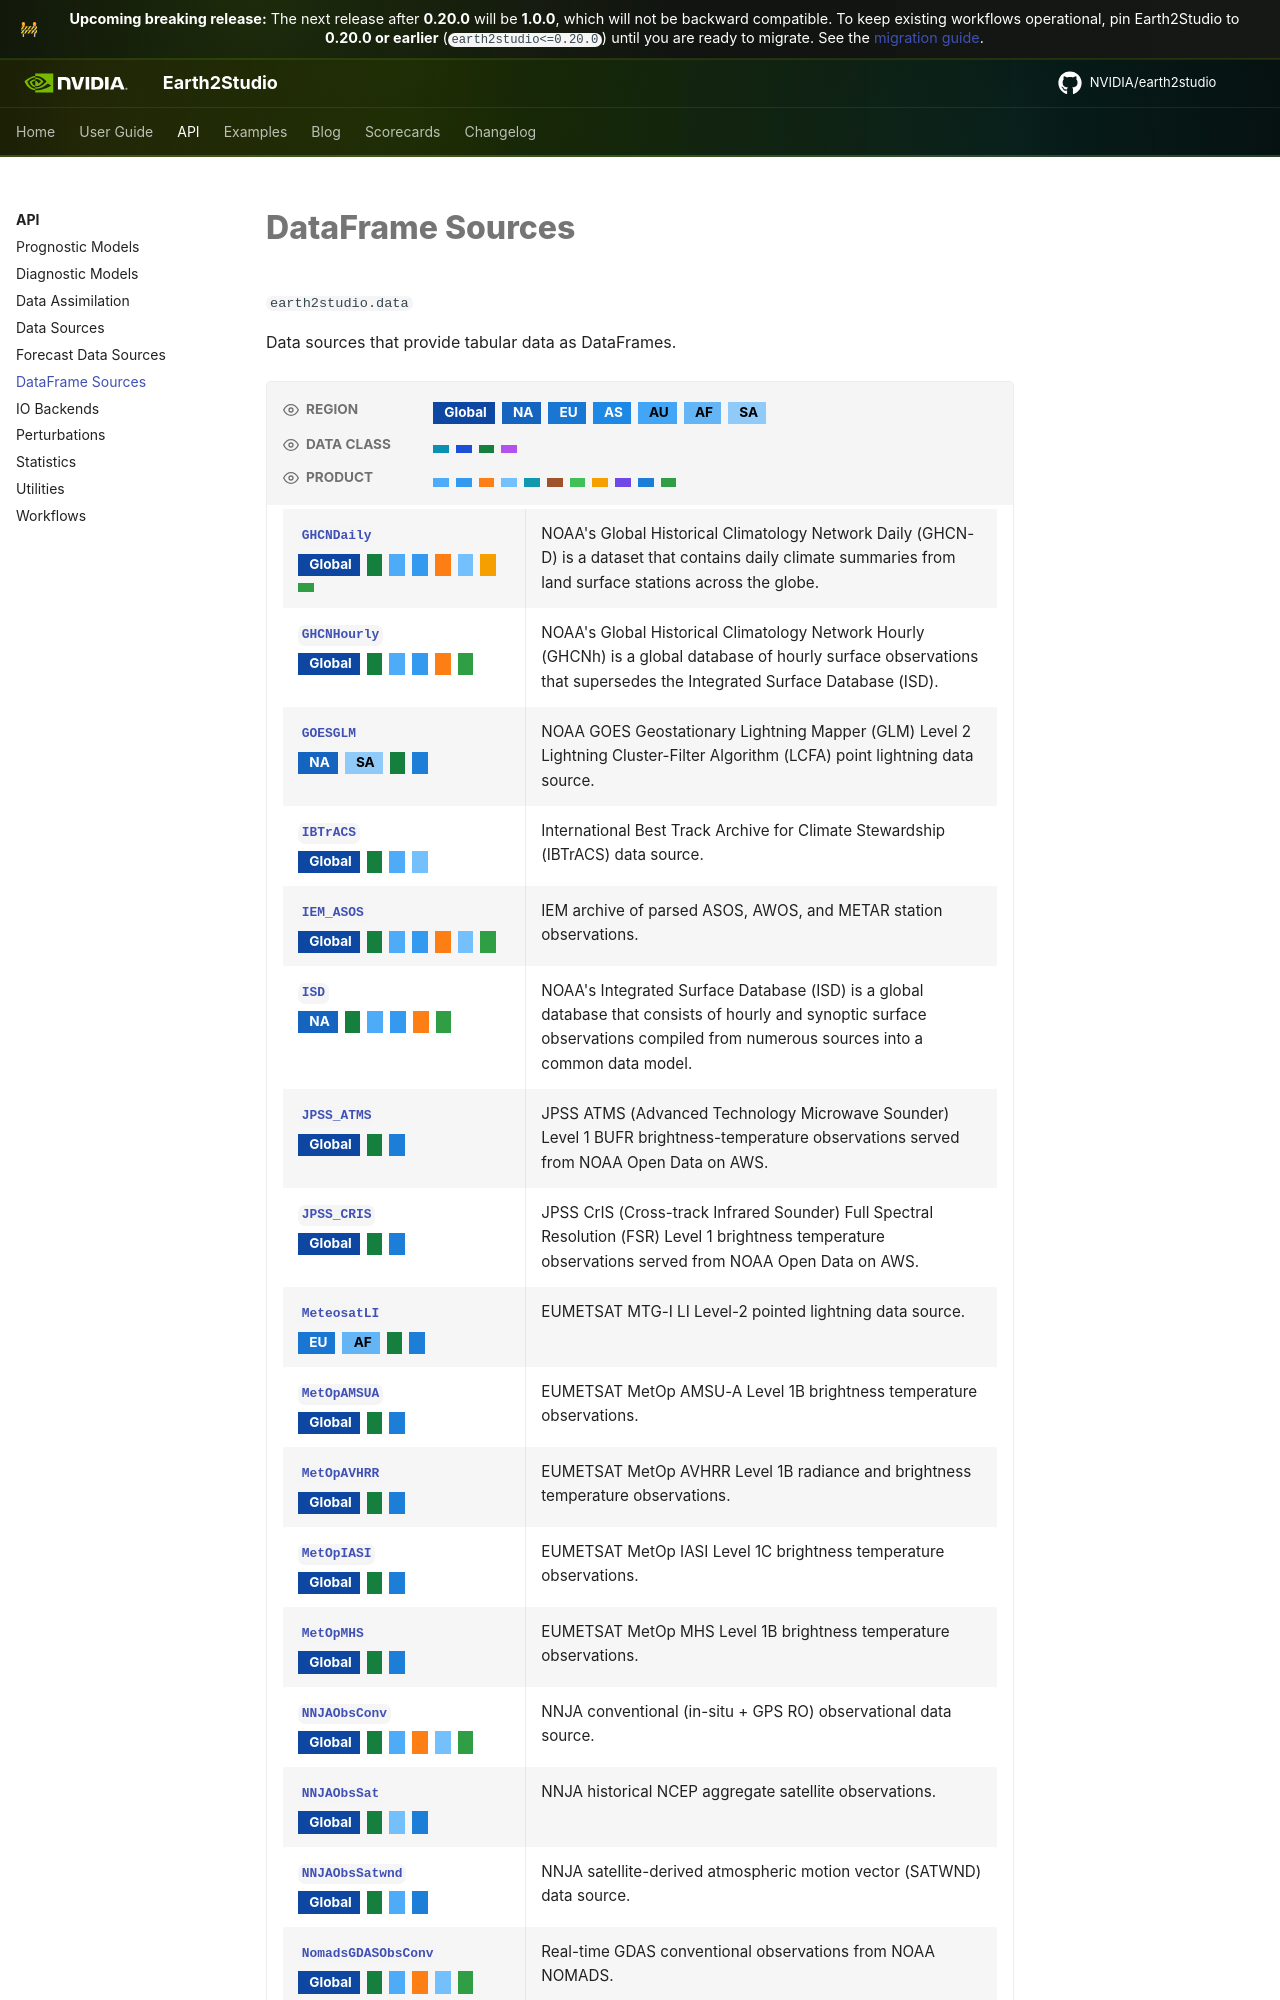

repository: NVIDIA/earth2studio · page: 1.0.0/modules/datasources_dataframe/index.html · generator: mkdocs

<!-- markdownlint-disable MD013 -->

# DataFrame Sources

`earth2studio.data`

Data sources that provide tabular data as DataFrames.

<!-- e2s-autosummary
currentmodule: earth2studio.data
template: datasource
output: generated/data/dataframe
-->
<!-- mkdocs-badges:filter region:global region:na region:eu region:as region:au region:af region:sa dataclass:analysis dataclass:reanalysis dataclass:observation dataclass:simulation product:wind product:precip product:temp product:atmos product:ocean product:land product:veg product:solar product:radar product:sat product:insitu mode=or order=fixed toggle=true labels=label hidden="product" -->
{% autosummary %}
earth2studio.data.GHCNDaily
earth2studio.data.GHCNHourly
earth2studio.data.GOESGLM
earth2studio.data.IBTrACS
earth2studio.data.IEM_ASOS
earth2studio.data.ISD
earth2studio.data.JPSS_ATMS
earth2studio.data.JPSS_CRIS
earth2studio.data.MeteosatLI
earth2studio.data.MetOpAMSUA
earth2studio.data.MetOpAVHRR
earth2studio.data.MetOpIASI
earth2studio.data.MetOpMHS
earth2studio.data.NNJAObsConv
earth2studio.dat
